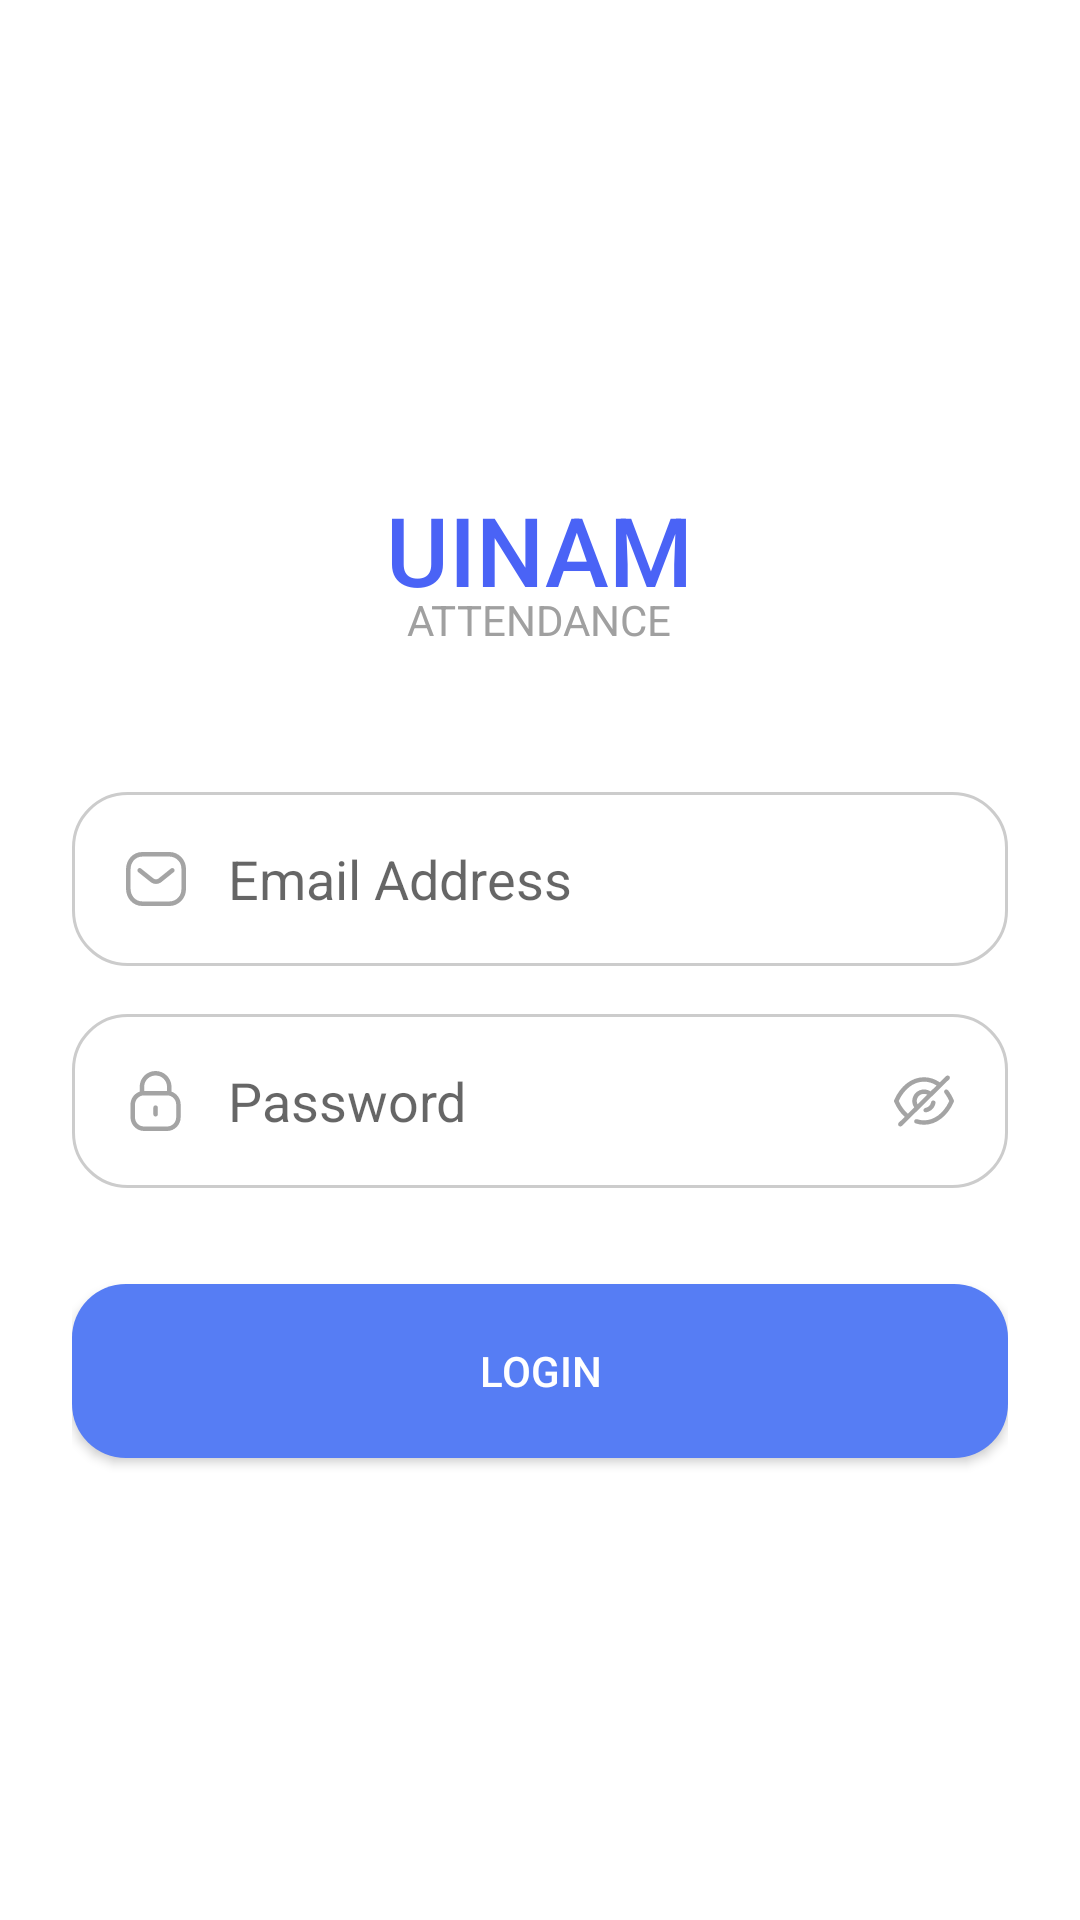

Layout XML and referenced resources for this Android screen:
<!-- AndroidManifest.xml: application theme Base.Theme.AbsensiApp -->
<!-- res/layout/activity_login.xml -->
<LinearLayout
    xmlns:android="http://schemas.android.com/apk/res/android"
    android:layout_width="match_parent"
    android:layout_height="match_parent"
    android:orientation="vertical"
    android:gravity="center"
    android:padding="24dp"
    android:background="#FFFFFF"
    android:id="@+id/login"
    android:paddingTop="50dp">

    <LinearLayout
        android:layout_width="wrap_content"
        android:layout_height="wrap_content"
        android:orientation="vertical"
        android:gravity="center"
        android:layout_marginBottom="48dp">

        <TextView
            android:layout_width="wrap_content"
            android:layout_height="wrap_content"
            android:text="UINAM"
            android:textSize="32sp"
            android:textColor="#4A63F6"
            android:fontFamily="sans-serif-medium"
            android:layout_marginTop="8dp"/>

        <TextView
            android:layout_width="wrap_content"
            android:layout_height="wrap_content"
            android:text="ATTENDANCE"
            android:textSize="14sp"
            android:textColor="#A0A0A0"
            android:fontFamily="sans-serif"
            android:layout_marginTop="-8dp"/>
    </LinearLayout>

    <EditText
        android:id="@+id/etEmail"
        android:layout_width="match_parent"
        android:layout_height="58dp"
        android:hint="Email Address"
        android:drawableStart="@drawable/ic_email"
        android:drawablePadding="12dp"
        android:paddingStart="16dp"
        android:paddingEnd="16dp"
        android:background="@drawable/rounded_edittext"
        android:inputType="textEmailAddress"
        android:layout_marginBottom="16dp"
        android:paddingVertical="8dp"/>

    <EditText
        android:id="@+id/etPassword"
        android:layout_width="match_parent"
        android:layout_height="58dp"
        android:hint="Password"
        android:drawableStart="@drawable/ic_password"
        android:drawableEnd="@drawable/ic_hide"
        android:drawablePadding="12dp"
        android:paddingStart="16dp"
        android:paddingEnd="16dp"
        android:background="@drawable/rounded_edittext"
        android:inputType="textPassword"
        android:layout_marginBottom="32dp"
        android:paddingVertical="8dp"/>

    <Button
        android:id="@+id/btn_login"
        android:layout_width="match_parent"
        android:layout_height="58dp"
        android:text="Login"
        android:textColor="@color/white"
        android:background="@drawable/rounded_button"
        android:onClick="onLoginButtonClick"
        />
</LinearLayout>
<!-- resources referenced by this layout -->
<resources>
  <color name="white">#FFFFFFFF</color>
  <!-- drawable ic_email (drawable) -->
  <vector xmlns:android="http://schemas.android.com/apk/res/android"
      android:width="24dp"
      android:height="24dp"
      android:viewportWidth="24"
      android:viewportHeight="24">
    <path
        android:pathData="M16.525,3C18.039,3.017 19.48,3.658 20.513,4.773C21.545,5.889 22.079,7.382 21.991,8.859L21.989,15.096C22.079,16.618 21.545,18.111 20.513,19.227C19.48,20.342 18.039,20.983 16.517,21H7.456C4.287,21 2,18.438 2,15.141V8.859C2,5.562 4.287,3 7.456,3H16.525ZM16.508,4.528H7.456C5.163,4.528 3.517,6.372 3.517,8.859V15.141C3.517,17.628 5.163,19.472 7.456,19.472H16.508C17.607,19.459 18.653,18.994 19.403,18.184C20.152,17.375 20.539,16.291 20.473,15.141L20.475,8.814C20.539,7.709 20.152,6.625 19.403,5.816C18.653,5.006 17.607,4.541 16.508,4.528ZM18.024,8.638C18.262,8.938 18.24,9.363 17.988,9.636L17.906,9.713L13.799,13.024C12.801,13.807 11.423,13.846 10.383,13.137L10.222,13.019L6.087,9.715C5.759,9.452 5.704,8.971 5.965,8.641C6.201,8.34 6.617,8.267 6.938,8.454L7.031,8.517L11.16,11.818C11.623,12.182 12.257,12.21 12.741,11.907L12.858,11.824L16.958,8.519C17.285,8.256 17.762,8.309 18.024,8.638Z"
        android:fillColor="#A4A4A4"/>
  </vector>
  <!-- drawable ic_password (drawable) -->
  <vector xmlns:android="http://schemas.android.com/apk/res/android"
      android:width="24dp"
      android:height="24dp"
      android:viewportWidth="24"
      android:viewportHeight="24">
    <path
        android:pathData="M11.872,2C14.726,2 17.054,4.256 17.169,7.082L17.173,7.301L17.174,8.877C18.95,9.494 20.225,11.182 20.225,13.169V17.458C20.225,19.966 18.192,22 15.683,22H8.042C5.534,22 3.5,19.966 3.5,17.458V13.169C3.5,11.182 4.776,9.493 6.552,8.877L6.552,7.278C6.565,4.35 8.948,1.987 11.872,2ZM15.683,10.127H8.042C6.362,10.127 5,11.488 5,13.169V17.458C5,19.138 6.362,20.5 8.042,20.5H15.683C17.363,20.5 18.725,19.138 18.725,17.458V13.169C18.725,11.488 17.363,10.127 15.683,10.127ZM11.863,13.453C12.243,13.453 12.556,13.735 12.606,14.101L12.613,14.203V16.424C12.613,16.838 12.277,17.174 11.863,17.174C11.483,17.174 11.17,16.892 11.12,16.525L11.113,16.424V14.203C11.113,13.788 11.449,13.453 11.863,13.453ZM11.869,3.5C9.836,3.491 8.169,5.08 8.058,7.085L8.052,7.281L8.052,8.626H15.673L15.673,7.301C15.673,5.202 13.971,3.5 11.869,3.5Z"
        android:fillColor="#A4A4A4"/>
  </vector>
  <!-- drawable rounded_button (drawable) -->
  <shape xmlns:android="http://schemas.android.com/apk/res/android">
      <solid android:color="@color/primaryColor"/>
      <corners android:radius="18dp"/>
  </shape>
  <!-- drawable rounded_edittext (drawable) -->
  <shape xmlns:android="http://schemas.android.com/apk/res/android">
      <solid android:color="#FFFFFF"/>
      <corners android:radius="18dp"/>
      <stroke
          android:width="1dp"
          android:color="#CCCCCC"/>
  </shape>
  <style name="Base.Theme.AbsensiApp" parent="Theme.MaterialComponents.DayNight.NoActionBar">
          
          
          <item name="colorPrimary">@color/primaryColor</item>
          <item name="colorSecondary">@color/secondarColor</item>
      </style>
  <color name="primaryColor">#567DF4</color>
  <color name="secondarColor">#F65151</color>
</resources>
